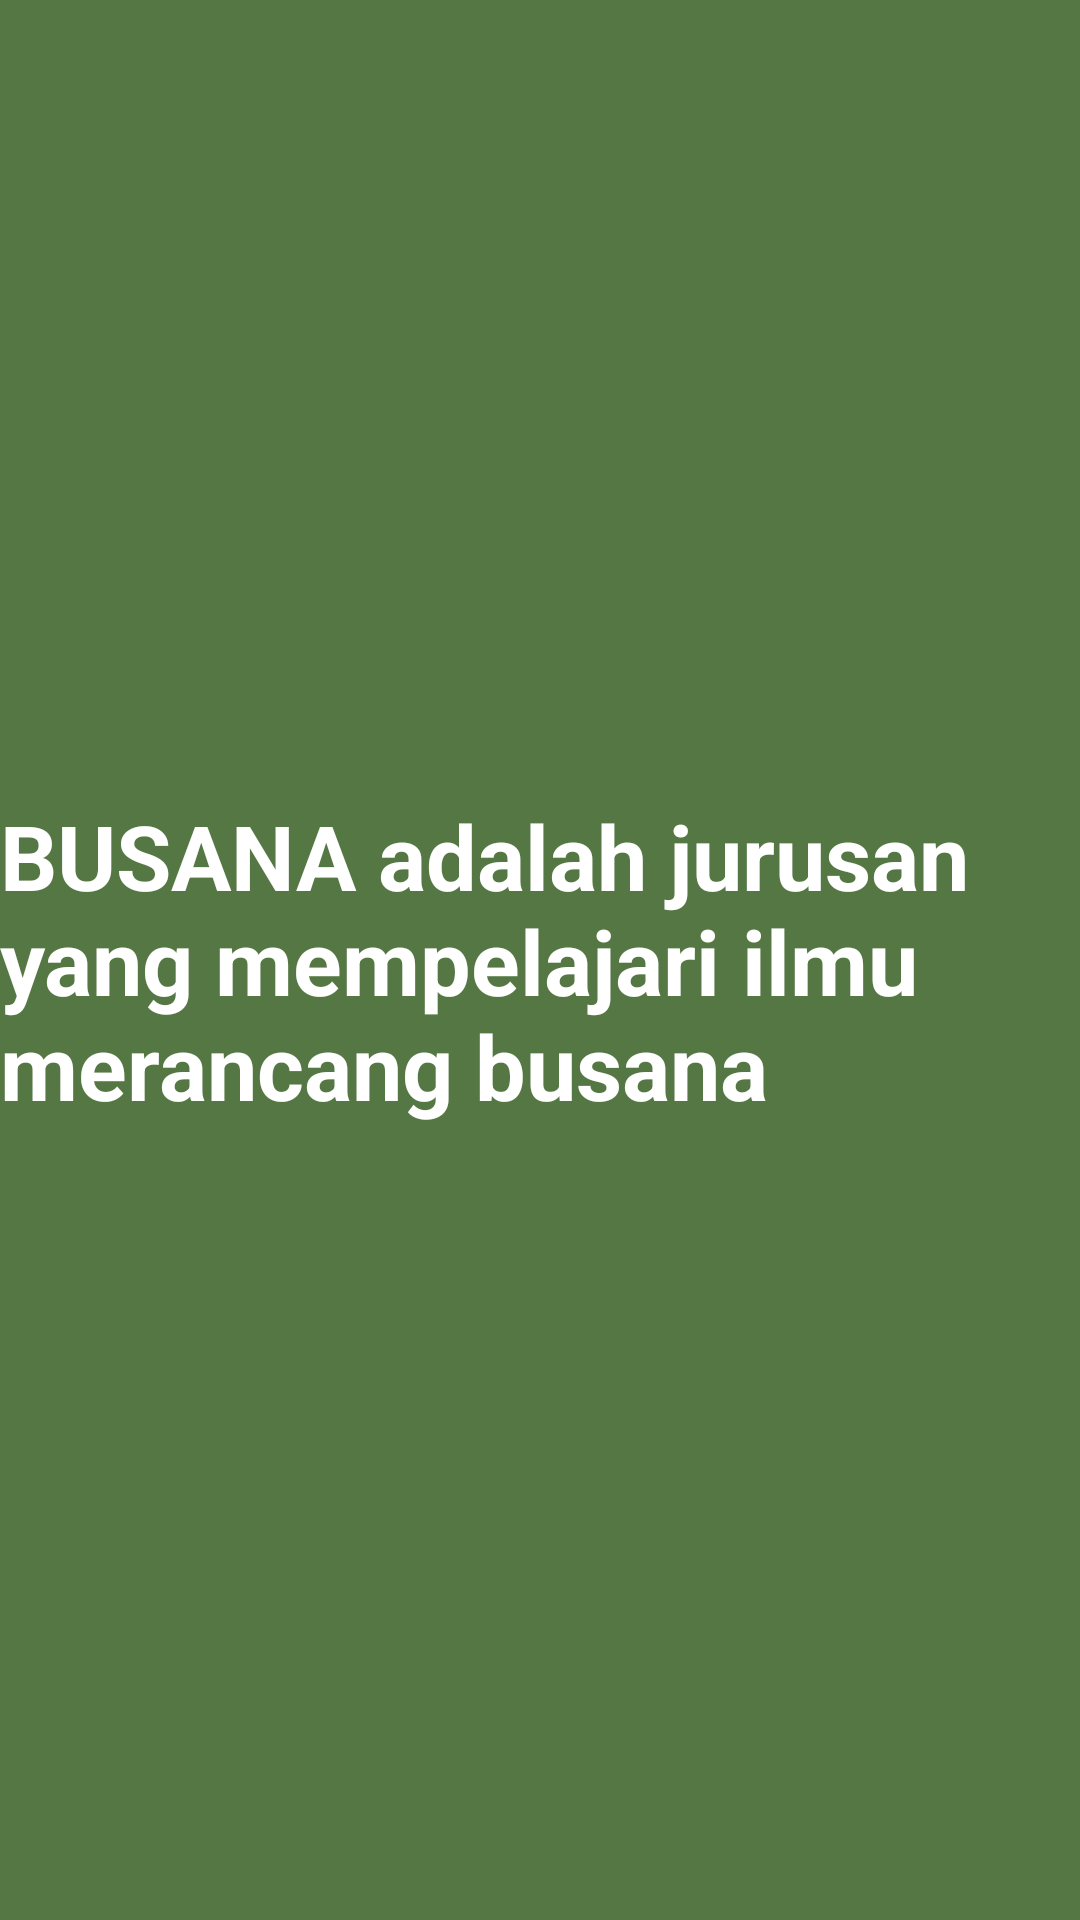

Layout XML and referenced resources for this Android screen:
<!-- AndroidManifest.xml: application theme Theme.Jobsheet14_zulfa -->
<!-- res/layout/fragment_blank5.xml -->
<?xml version="1.0" encoding="utf-8"?>
<FrameLayout xmlns:android="http://schemas.android.com/apk/res/android"
    xmlns:tools="http://schemas.android.com/tools"
    android:layout_width="match_parent"
    android:layout_height="match_parent"
    xmlns:app="http://schemas.android.com/apk/res-auto"
    tools:context=".BlankFragment5">

    <androidx.constraintlayout.widget.ConstraintLayout
        android:layout_width="match_parent"
        android:layout_height="match_parent"
        android:background="#574">

        <TextView
            android:layout_width="wrap_content"
            android:layout_height="wrap_content"
            android:text="BUSANA adalah jurusan yang mempelajari ilmu merancang busana"
            android:textColor="@color/white"
            android:textSize="30sp"
            android:textStyle="bold"
            app:layout_constraintStart_toStartOf="parent"
            app:layout_constraintEnd_toEndOf="parent"
            app:layout_constraintTop_toTopOf="parent"
            app:layout_constraintBottom_toBottomOf="parent" />
    </androidx.constraintlayout.widget.ConstraintLayout>


</FrameLayout>
<!-- resources referenced by this layout -->
<resources>
  <style name="Theme.Jobsheet14_zulfa" parent="Theme.MaterialComponents.DayNight.DarkActionBar">
          
          <item name="colorPrimary">@color/purple_500</item>
          <item name="colorPrimaryVariant">@color/purple_700</item>
          <item name="colorOnPrimary">@color/white</item>
          
          <item name="colorSecondary">@color/teal_200</item>
          <item name="colorSecondaryVariant">@color/teal_700</item>
          <item name="colorOnSecondary">@color/black</item>
          
          <item name="android:statusBarColor">?attr/colorPrimaryVariant</item>
          
      </style>
  <!-- not gathered from this repository: default colours our renderer supplied (Android Studio template values) -->
  <color name="purple_500">#FF6200EE</color>
  <color name="purple_700">#FF3700B3</color>
  <color name="teal_200">#FF03DAC5</color>
  <color name="teal_700">#FF018786</color>
  <color name="black">#FF000000</color>
  <color name="white">#FFFFFFFF</color>
</resources>
